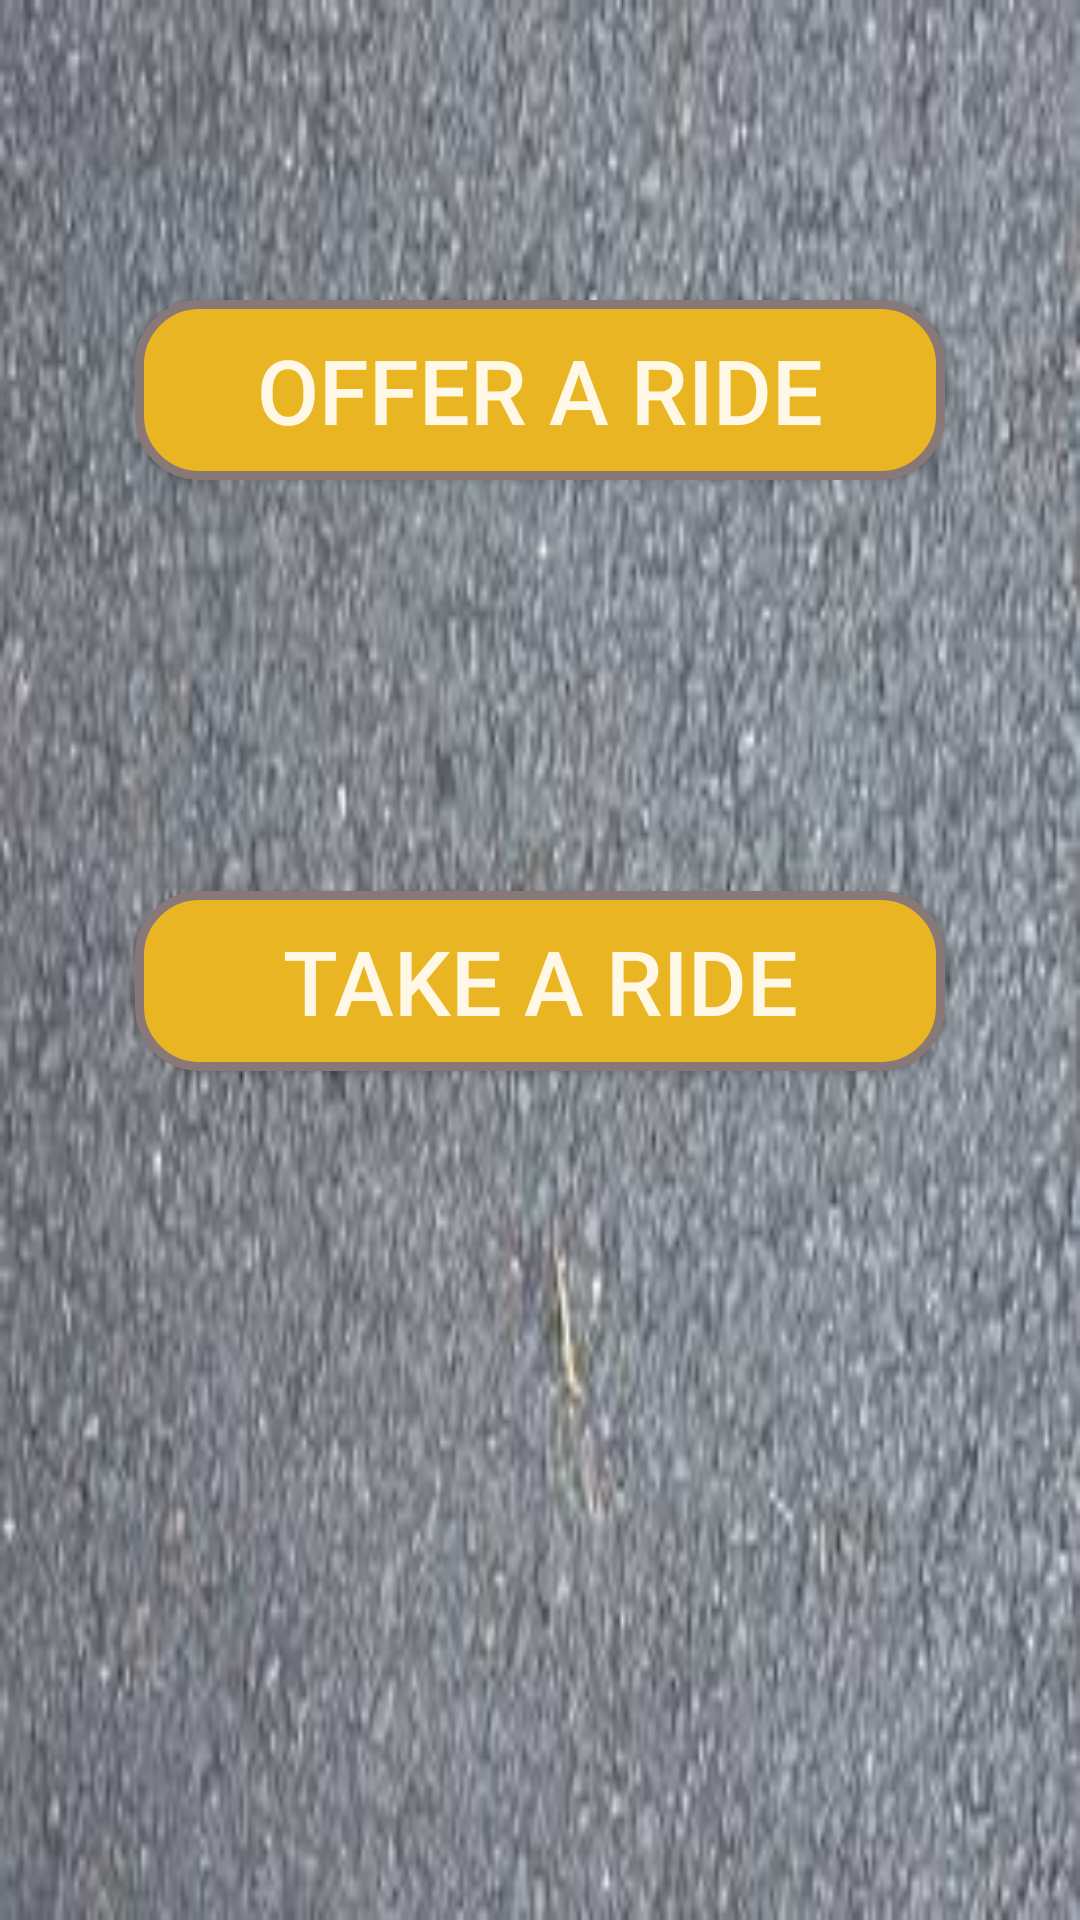

Produce the Android XML layout that renders to this screen, including the resource entries it uses.
<!-- AndroidManifest.xml: application theme AppTheme -->
<!-- res/layout/car_pooling.xml -->
<?xml version="1.0" encoding="utf-8"?>
<RelativeLayout xmlns:android="http://schemas.android.com/apk/res/android"
    android:orientation="vertical" android:layout_width="match_parent"
    android:layout_height="match_parent"
    android:id="@+id/back"
    android:background="@drawable/back2"
    android:focusable="true">

    <Button
        android:layout_width="270dp"
        android:layout_height="wrap_content"
        android:text="Offer a Ride"
        android:id="@+id/button5"
        android:textColor="#FFF8E6"
        android:textSize="30sp"
        android:background="@drawable/buttonshape"
        android:layout_gravity="center_horizontal"
        android:layout_marginTop="100dp"
        android:layout_alignParentTop="true"
        android:layout_centerHorizontal="true"
        android:focusable="true"
        android:onClick="offer_ride" />


    <Button
        android:layout_width="wrap_content"
        android:layout_height="wrap_content"
        android:text="Take a Ride"
        android:id="@+id/button4"
        android:textColor="#FFF8E6"
        android:textSize="30sp"
        android:background="@drawable/buttonshape"
        android:layout_gravity="center_horizontal"
        android:layout_below="@+id/button5"
        android:layout_centerHorizontal="true"
        android:layout_marginTop="137dp"
        android:focusable="true"
        android:onClick="Take_A_Ride" />

</RelativeLayout>
<!-- resources referenced by this layout -->
<resources>
  <!-- drawable back2: jpg bitmap (drawable, 12684 bytes) -->
  <!-- drawable buttonshape (drawable) -->
  <?xml version="1.0" encoding="utf-8"?>
  <shape xmlns:android="http://schemas.android.com/apk/res/android"
      android:shape="rectangle" >
      <corners
          android:radius="20dp"
          />
      <solid
          android:color="#eab523"
          />
      <padding
          android:left="0dp"
          android:top="0dp"
          android:right="0dp"
          android:bottom="0dp"
          />
      <size
          android:width="270dp"
          android:height="60dp"
          />
      <stroke
          android:width="3dp"
          android:color="#887877"
          />
  </shape>
  <style name="AppTheme" parent="Theme.AppCompat.Light.DarkActionBar">
          
          <item name="colorPrimary">@color/colorPrimary</item>
          <item name="colorPrimaryDark">@color/colorPrimaryDark</item>
          <item name="colorAccent">@color/colorAccent</item>
              </style>
  <!-- not gathered from this repository: default colours our renderer supplied (Android Studio template values) -->
  <color name="colorPrimary">#FF6200EE</color>
  <color name="colorPrimaryDark">#FF3700B3</color>
  <color name="colorAccent">#FF03DAC5</color>
</resources>
